The GitHub repository jdramirez/UCO_ML_AI contains a labelled image folder "imagenes" with 3 categories: descuento, personas, product. Examples follow, each with its label.

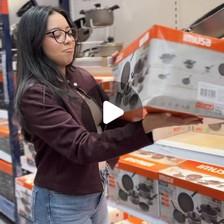
Label: personas

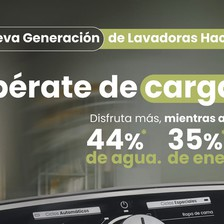
Label: product

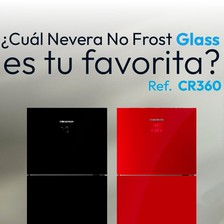
Label: product

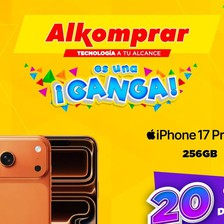
Label: descuento

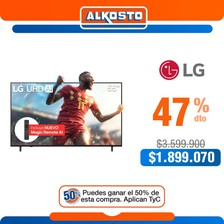
Label: descuento

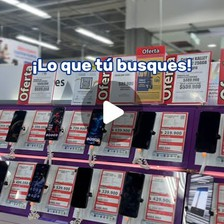
Label: personas
